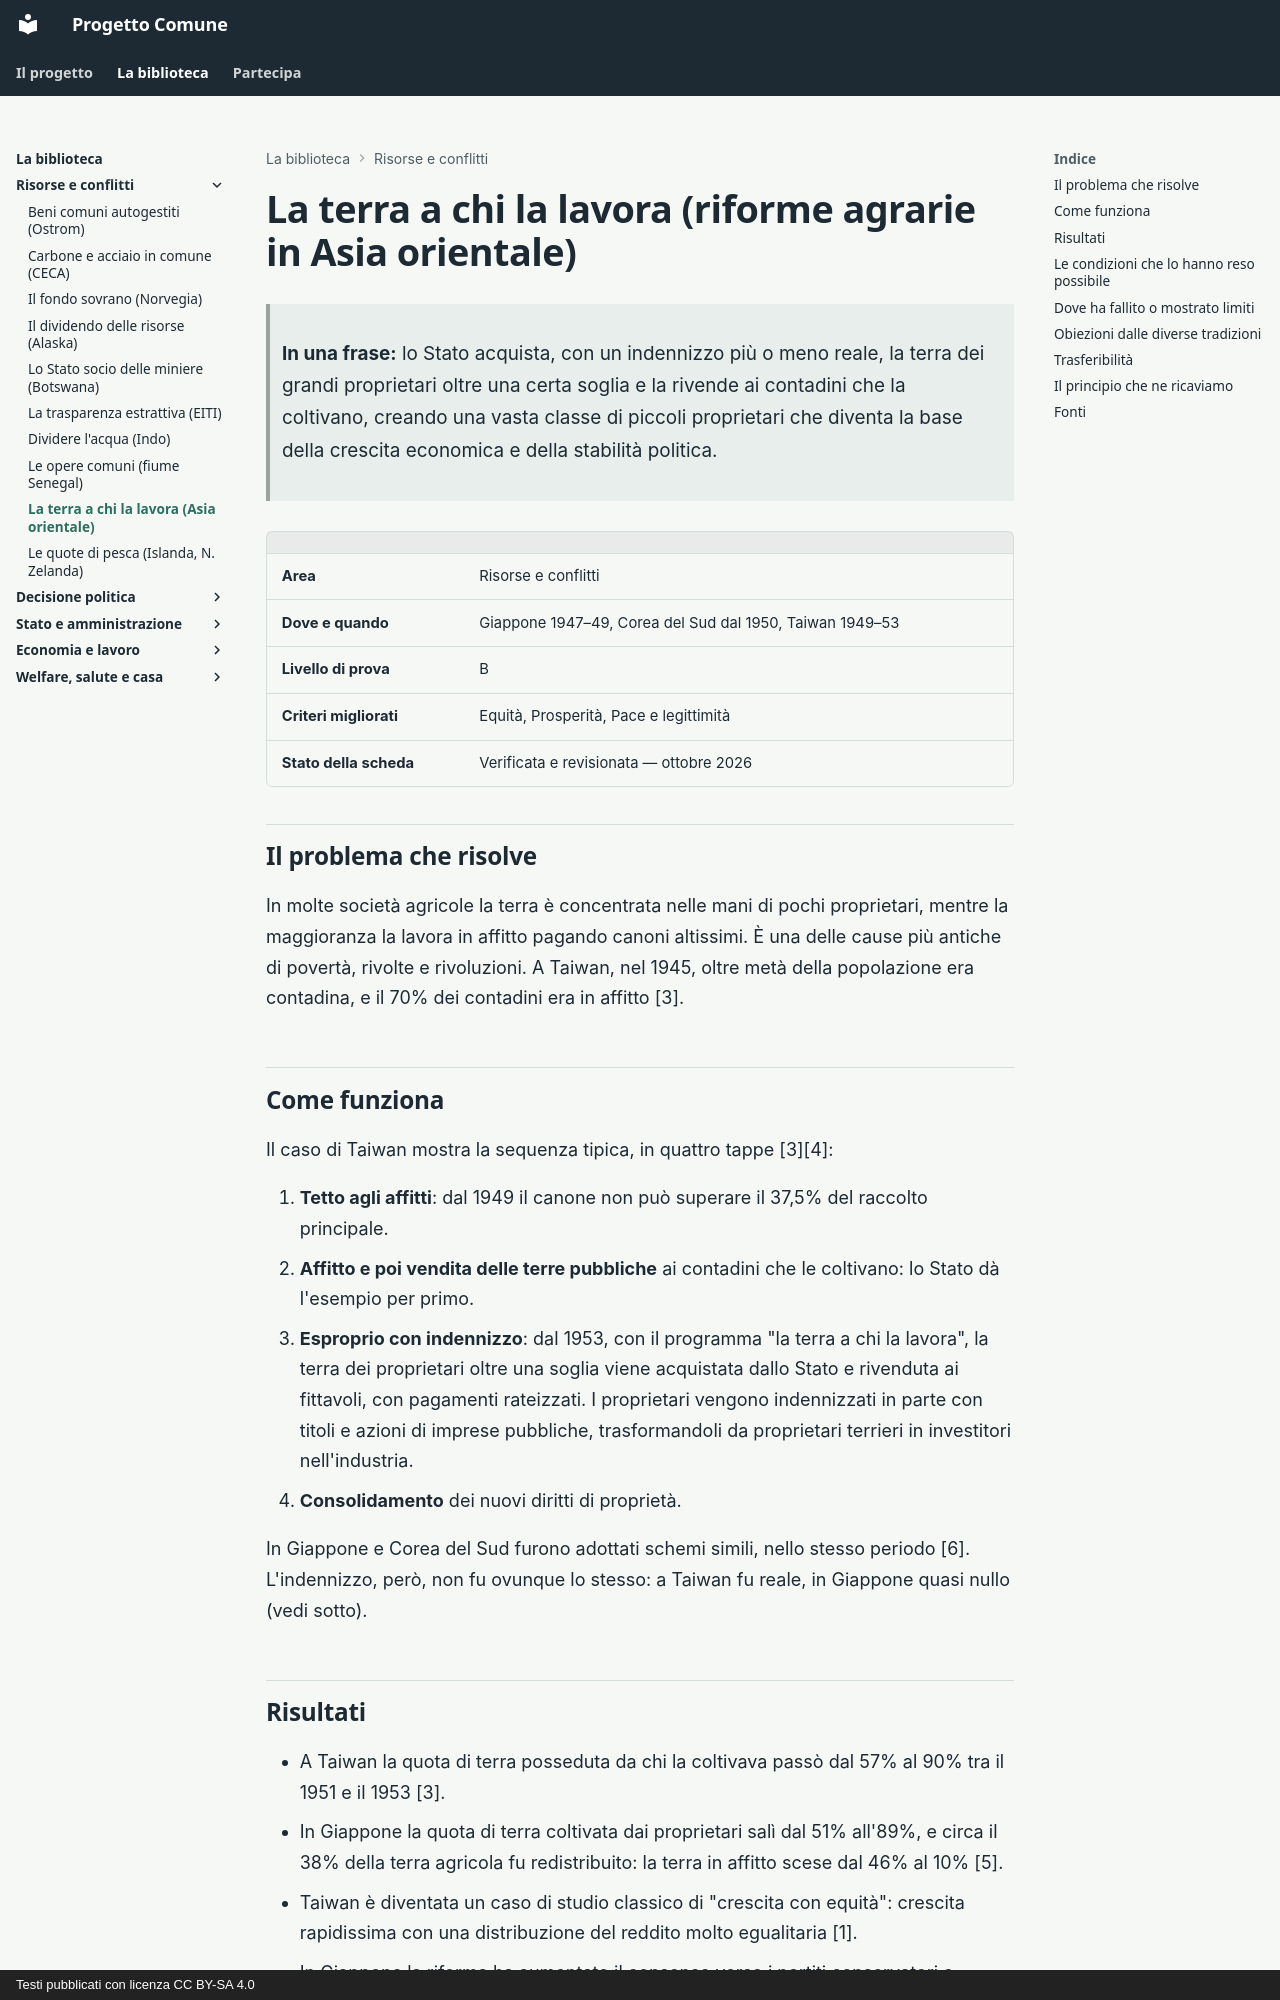

repository: fablun/progetto-comune · page: aree/risorse-e-conflitti/riforma-agraria-asia/index.html · generator: mkdocs · copyright: Testi pubblicati con licenza CC BY-SA 4.0

# La terra a chi la lavora (riforme agrarie in Asia orientale)

> **In una frase:** lo Stato acquista, con un indennizzo più o meno reale, la terra dei grandi proprietari oltre una certa soglia e la rivende ai contadini che la coltivano, creando una vasta classe di piccoli proprietari che diventa la base della crescita economica e della stabilità politica.

| | |
|---|---|
| **Area** | Risorse e conflitti |
| **Dove e quando** | Giappone 1947–49, Corea del Sud dal 1950, Taiwan 1949–53 |
| **Livello di prova** | B |
| **Criteri migliorati** | Equità, Prosperità, Pace e legittimità |
| **Stato della scheda** | Verificata e revisionata — ottobre 2026 |

## Il problema che risolve

In molte società agricole la terra è concentrata nelle mani di pochi proprietari, mentre la maggioranza la lavora in affitto pagando canoni altissimi. È una delle cause più antiche di povertà, rivolte e rivoluzioni. A Taiwan, nel 1945, oltre metà della popolazione era contadina, e il 70% dei contadini era in affitto [3].

## Come funziona

Il caso di Taiwan mostra la sequenza tipica, in quattro tappe [3][4]:

1. **Tetto agli affitti**: dal 1949 il canone non può superare il 37,5% del raccolto principale.
2. **Affitto e poi vendita delle terre pubbliche** ai contadini che le coltivano: lo Stato dà l'esempio per primo.
3. **Esproprio con indennizzo**: dal 1953, con il programma "la terra a chi la lavora", la terra dei proprietari oltre una soglia viene acquistata dallo Stato e rivenduta ai fittavoli, con pagamenti rateizzati. I proprietari vengono indennizzati in parte con titoli e azioni di imprese pubbliche, trasformandoli da proprietari terrieri in investitori nell'industria.
4. **Consolidamento** dei nuovi diritti di proprietà.

In Giappone e Corea del Sud furono adottati schemi simili, nello stesso periodo [6]. L'indennizzo, però, non fu ovunque lo stesso: a Taiwan fu reale, in Giappone quasi nullo (vedi sotto).

## Risultati

- A Taiwan la quota di terra posseduta da chi la coltivava passò dal 57% al 90% tra il 1951 e il 1953 [3].
- In Giappone la quota di terra coltivata dai proprietari salì dal 51% all'89%, e circa il 38% della terra agricola fu redistribuito: la terra in affitto scese dal 46% al 10% [5].
- Taiwan è diventata un caso di studio classico di "crescita con equità": crescita rapidissima con una distribuzione del reddito molto egualitaria [1].
- In Giappone la riforma ha aumentato il consenso verso i partiti conservatori e ridotto quello verso la sinistra, con effetti durati per generazioni [5]. A Taiwan ha rafforzato il consenso verso il KMT, che governava con la legge marziale: chi aveva ricevuto la terra tendeva a dare priorità alla stabilità politica e a vedere l'opposizione come fonte di disordine [5]. La democrazia è arrivata decenni dopo, per altre strade.
- I figli dei nuovi proprietari, più istruiti e con un piccolo capitale, hanno fornito la forza lavoro dell'industrializzazione [6].
